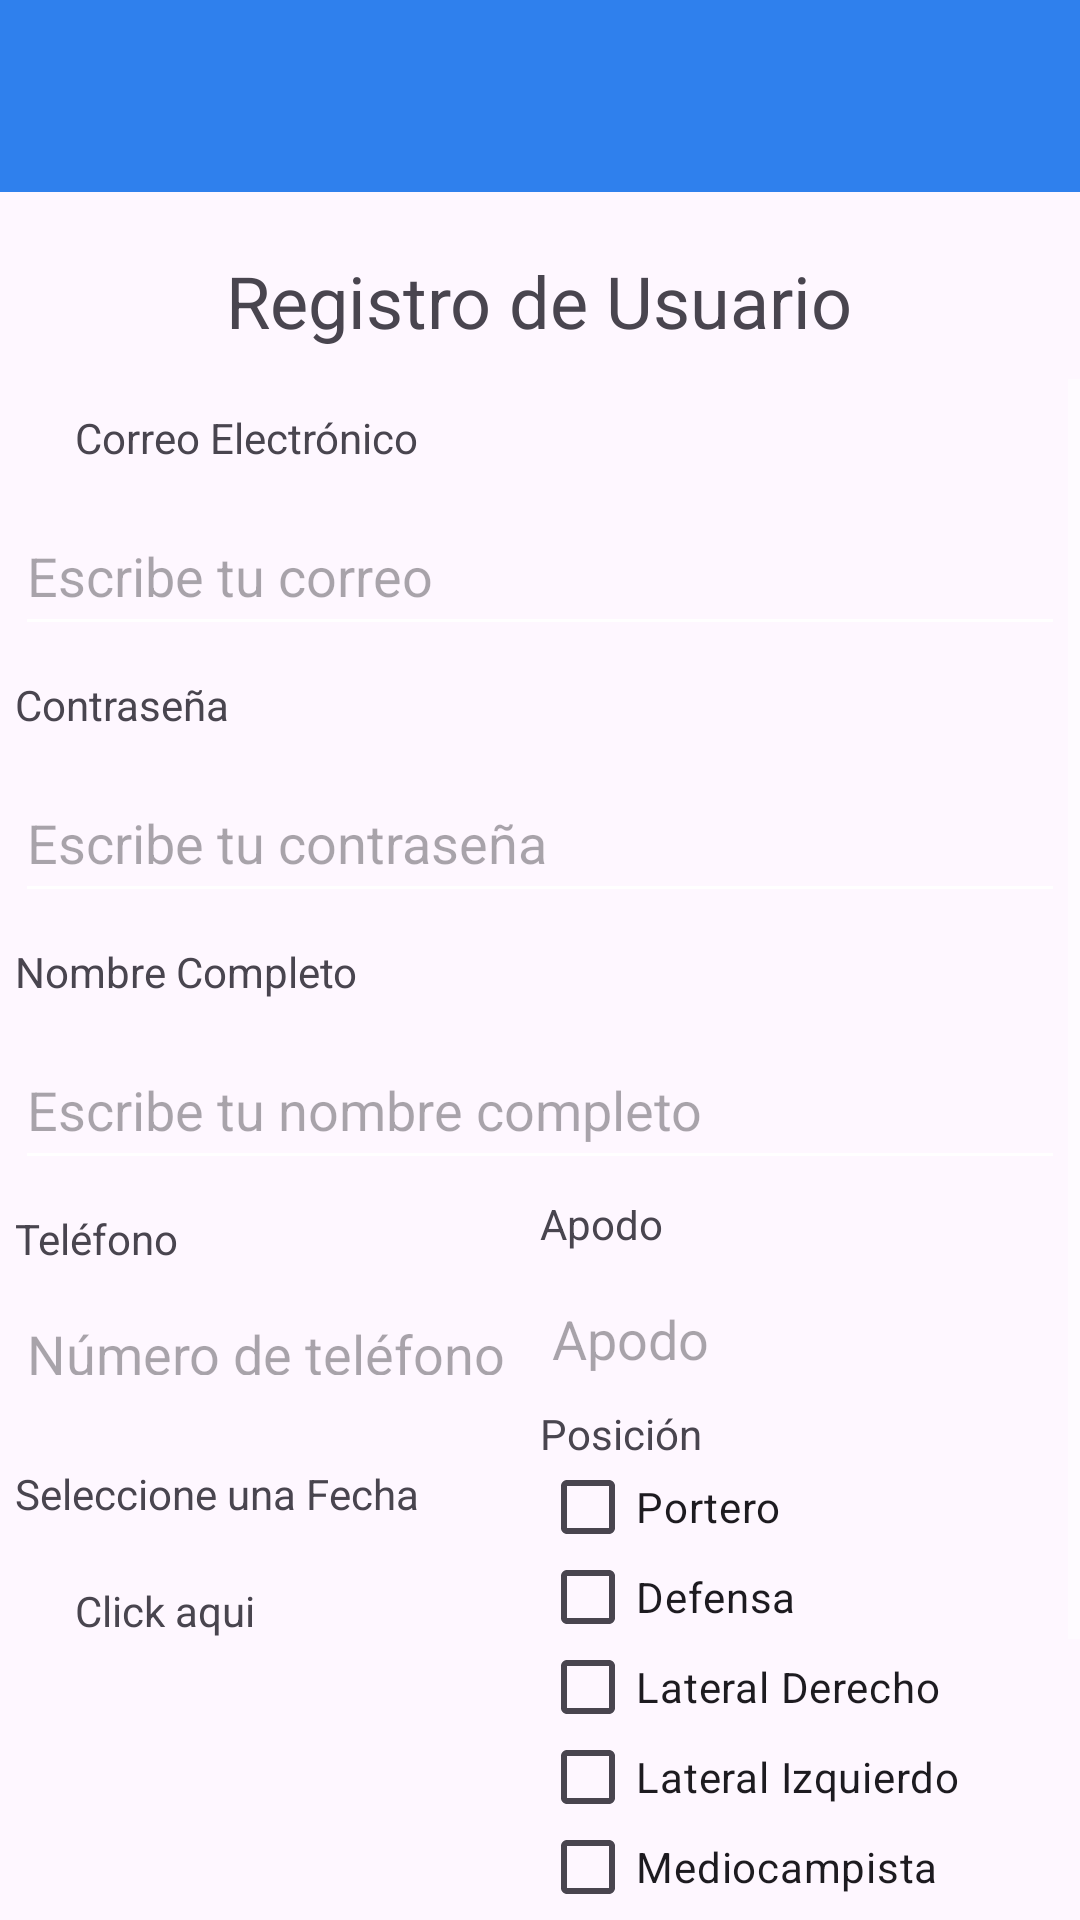

Android layout source for this screen:
<!-- AndroidManifest.xml: application theme Theme.Client_app -->
<!-- res/layout/activity_register.xml -->
<?xml version="1.0" encoding="utf-8"?>
<LinearLayout xmlns:android="http://schemas.android.com/apk/res/android"
    xmlns:app="http://schemas.android.com/apk/res-auto"
    xmlns:tools="http://schemas.android.com/tools"
    android:layout_width="match_parent"
    android:layout_height="match_parent"
    android:layout_marginTop="0dp"
    android:layout_marginBottom="0dp"
    android:orientation="vertical"
    tools:context=".RegisterActivity">

    <androidx.appcompat.widget.Toolbar
        android:id="@+id/toolbar"
        android:layout_width="match_parent"
        android:layout_height="wrap_content"
        android:background="@color/principal2"
        android:minHeight="?attr/actionBarSize"
        android:theme="?attr/actionBarTheme" />

    <TextView
        android:layout_width="wrap_content"
        android:layout_height="wrap_content"
        android:layout_gravity="center"
        android:layout_marginTop="20dp"
        android:layout_marginBottom="10dp"
        android:text="Registro de Usuario"
        android:textSize="24sp" />

    
    <ScrollView
        android:layout_width="match_parent"
        android:layout_height="match_parent" >

        <LinearLayout
            android:layout_width="match_parent"
            android:layout_height="wrap_content"
            android:orientation="vertical">

            <TextView
                android:layout_width="match_parent"
                android:layout_height="wrap_content"
                android:layout_gravity="center"
                android:layout_marginStart="25dp"
                android:layout_marginTop="10dp"
                android:layout_marginEnd="25dp"
                android:text="Correo Electrónico" />

            <EditText
                android:id="@+id/editTextEmail"
                android:layout_width="350dp"
                android:layout_height="50dp"
                android:layout_gravity="center"
                android:layout_marginTop="10dp"
                android:hint="Escribe tu correo"
                android:inputType="textEmailAddress" />

            <TextView
                android:layout_width="350dp"
                android:layout_height="wrap_content"
                android:layout_gravity="center"
                android:layout_marginTop="10dp"
                android:text="Contraseña" />

            <EditText
                android:id="@+id/editTextPassword"
                android:layout_width="350dp"
                android:layout_height="50dp"
                android:layout_gravity="center"
                android:layout_marginTop="10dp"
                android:hint="Escribe tu contraseña"
                android:inputType="textPassword" />

            <TextView
                android:layout_width="350dp"
                android:layout_height="wrap_content"
                android:layout_gravity="center"
                android:layout_marginTop="10dp"
                android:text="Nombre Completo" />

            <EditText
                android:id="@+id/editTextFullName"
                android:layout_width="350dp"
                android:layout_height="50dp"
                android:layout_gravity="center"
                android:layout_marginTop="10dp"
                android:hint="Escribe tu nombre completo"
                android:inputType="text" />

            <LinearLayout
                android:layout_width="350dp"
                android:layout_height="55dp"
                android:layout_gravity="center"
                android:layout_marginTop="10dp"
                android:orientation="horizontal">

                <LinearLayout
                    android:layout_width="175dp"
                    android:layout_height="65dp"
                    android:orientation="vertical">

                    <TextView
                        android:layout_width="wrap_content"
                        android:layout_height="wrap_content"
                        android:text="Teléfono" />

                    <EditText
                        android:id="@+id/editTextPhoneNumber"
                        android:layout_width="wrap_content"
                        android:layout_height="55dp"
                        android:hint="Número de teléfono"
                        android:inputType="phone" />
                </LinearLayout>

                <LinearLayout
                    android:layout_width="175dp"
                    android:layout_height="65dp"
                    android:layout_gravity="center"
                    android:orientation="vertical">

                    <TextView
                        android:layout_width="wrap_content"
                        android:layout_height="wrap_content"
                        android:text="Apodo" />

                    <EditText
                        android:id="@+id/editTextNickname"
                        android:layout_width="match_parent"
                        android:layout_height="55dp"
                        android:hint="Apodo"
                        android:inputType="text" />

                </LinearLayout>

            </LinearLayout>

            <LinearLayout
                android:layout_width="350dp"
                android:layout_height="215dp"
                android:layout_gravity="center"
                android:layout_marginTop="10dp"
                android:orientation="horizontal">

                <LinearLayout
                    android:layout_width="175dp"
                    android:layout_height="match_parent"
                    android:orientation="vertical">

                    <TextView
                        android:id="@+id/fechaNacimientoLabel"
                        android:layout_width="match_parent"
                        android:layout_height="wrap_content"
                        android:layout_marginTop="20dp"
                        android:text="Seleccione una Fecha" />

                    <TextView
                        android:id="@+id/fechaNacimientoRegister"
                        android:layout_width="match_parent"
                        android:layout_height="wrap_content"
                        android:layout_margin="20dp"
                        android:text="Click aqui" />

                </LinearLayout>

                <LinearLayout
                    android:layout_width="175dp"
                    android:layout_height="match_parent"
                    android:orientation="vertical">

                    <TextView
                        android:layout_width="match_parent"
                        android:layout_height="wrap_content"
                        android:text="Posición" />

                    <CheckBox
                        android:id="@+id/porteroCheck"
                        android:layout_width="match_parent"
                        android:layout_height="30dp"
                        android:text="Portero" />

                    <CheckBox
                        android:id="@+id/defensaCheck"
                        android:layout_width="match_parent"
                        android:layout_height="30dp"
                        android:text="Defensa" />

                    <CheckBox
                        android:id="@+id/latDerCheck"
                        android:layout_width="match_parent"
                        android:layout_height="30dp"
                        android:text="Lateral Derecho" />

                    <CheckBox
                        android:id="@+id/latIzqCheck"
                        android:layout_width="match_parent"
                        android:layout_height="30dp"
                        android:text="Lateral Izquierdo" />

                    <CheckBox
                        android:id="@+id/medioCheck"
                        android:layout_width="match_parent"
                        android:layout_height="30dp"
                        android:text="Mediocampista" />

                    <CheckBox
                        android:id="@+id/delanteroCheck"
                        android:layout_width="match_parent"
                        android:layout_height="30dp"
                        android:text="Delantero" />

                </LinearLayout>
            </LinearLayout>

            <Button
                android:id="@+id/btnRegister"
                android:layout_width="350dp"
                android:layout_height="55dp"
                android:layout_gravity="center"
                android:layout_marginTop="16dp"
                android:background="@color/principal2"
                android:onClick="registerButtonClicked"
                android:text="Registrar"
                android:textColor="#FFFFFF"
                android:textColorLink="@color/principal2" />
        </LinearLayout>
    </ScrollView>

    

    

    

    

    

    

</LinearLayout>
<!-- resources referenced by this layout -->
<resources>
  <color name="principal2">#2F80ED</color>
  <style name="Theme.Client_app" parent="Base.Theme.Client_app" />
  <style name="Base.Theme.Client_app" parent="Theme.Material3.DayNight.NoActionBar">
          
          <item name="colorPrimary">@color/light_blue_900</item>
  
          
          <item name="android:statusBarColor">@color/black</item>
  
          
          <item name="android:navigationBarColor">@color/black</item>
  
          
          <item name="android:colorControlNormal">@color/white</item>
  
          <item name="android:icon">@color/white</item>
  
      </style>
  <color name="light_blue_900">#FF01579B</color>
  <color name="black">#FF000000</color>
  <color name="white">#FFFFFFFF</color>
</resources>
